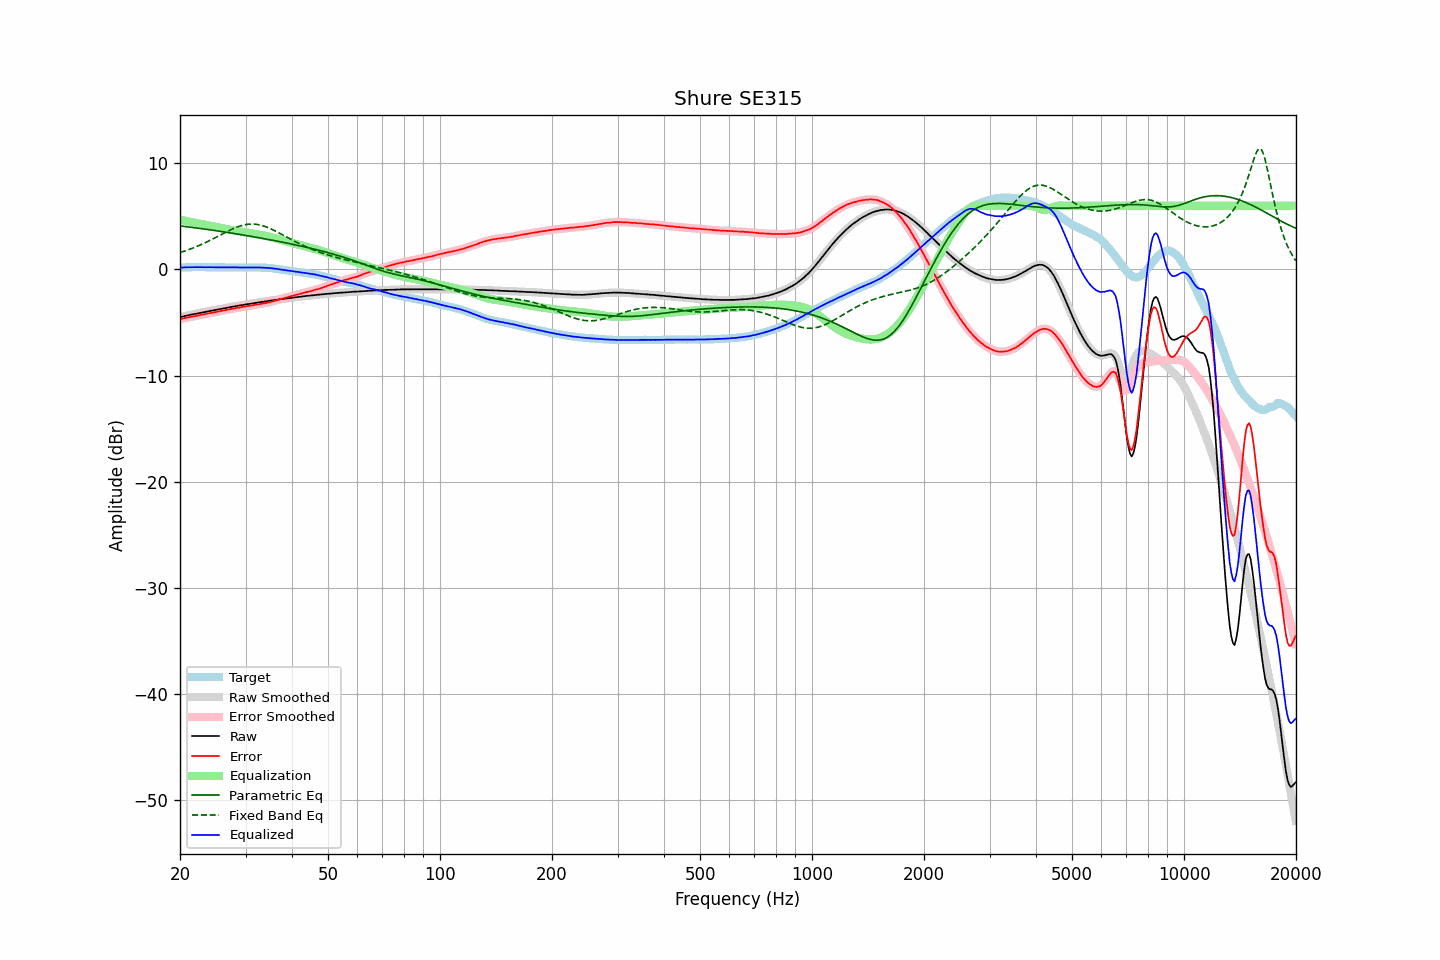

Values plotted in this chart, from the file beside it:
frequency, raw, error, smoothed, error_smoothed, equalization, parametric_eq, fixed_band_eq, equalized_raw, equalized_smoothed, target
20.00, -4.50, -4.68, -4.50, -4.68, 4.68, 4.10, 1.59, 0.18, 0.18, 0.19
20.20, -4.47, -4.65, -4.46, -4.65, 4.65, 4.08, 1.64, 0.18, 0.19, 0.19
20.40, -4.43, -4.62, -4.43, -4.62, 4.62, 4.06, 1.69, 0.19, 0.19, 0.19
20.61, -4.39, -4.58, -4.39, -4.58, 4.58, 4.05, 1.74, 0.20, 0.20, 0.19
20.81, -4.36, -4.55, -4.35, -4.55, 4.55, 4.03, 1.79, 0.20, 0.20, 0.19
21.02, -4.32, -4.51, -4.32, -4.52, 4.52, 4.01, 1.84, 0.21, 0.20, 0.19
21.23, -4.29, -4.49, -4.29, -4.49, 4.49, 3.99, 1.90, 0.21, 0.20, 0.20
21.44, -4.26, -4.47, -4.25, -4.46, 4.46, 3.97, 1.96, 0.21, 0.21, 0.21
21.66, -4.23, -4.44, -4.22, -4.44, 4.43, 3.95, 2.01, 0.20, 0.21, 0.21
21.87, -4.19, -4.41, -4.19, -4.41, 4.40, 3.93, 2.07, 0.22, 0.21, 0.22
22.09, -4.16, -4.37, -4.16, -4.37, 4.37, 3.91, 2.14, 0.22, 0.22, 0.21
22.31, -4.13, -4.35, -4.13, -4.34, 4.34, 3.89, 2.20, 0.22, 0.22, 0.22
22.54, -4.10, -4.31, -4.10, -4.31, 4.31, 3.87, 2.26, 0.22, 0.22, 0.21
22.76, -4.07, -4.28, -4.07, -4.28, 4.28, 3.85, 2.33, 0.22, 0.22, 0.22
22.99, -4.04, -4.25, -4.04, -4.25, 4.25, 3.83, 2.40, 0.21, 0.21, 0.22
23.22, -4.02, -4.22, -4.01, -4.22, 4.22, 3.81, 2.47, 0.21, 0.21, 0.21
23.45, -3.99, -4.19, -3.99, -4.19, 4.19, 3.79, 2.54, 0.21, 0.21, 0.21
23.69, -3.96, -4.16, -3.96, -4.16, 4.17, 3.77, 2.62, 0.21, 0.21, 0.21
23.92, -3.93, -4.13, -3.93, -4.13, 4.14, 3.75, 2.69, 0.21, 0.21, 0.20
24.16, -3.90, -4.10, -3.90, -4.11, 4.11, 3.72, 2.77, 0.21, 0.21, 0.20
24.40, -3.88, -4.09, -3.87, -4.08, 4.08, 3.70, 2.84, 0.20, 0.21, 0.21
24.65, -3.85, -4.06, -3.85, -4.06, 4.05, 3.68, 2.92, 0.20, 0.20, 0.21
24.89, -3.82, -4.03, -3.82, -4.03, 4.02, 3.66, 3.00, 0.20, 0.20, 0.21
25.14, -3.79, -3.99, -3.79, -3.99, 3.99, 3.64, 3.08, 0.21, 0.21, 0.20
25.39, -3.76, -3.96, -3.76, -3.96, 3.96, 3.61, 3.16, 0.21, 0.20, 0.20
25.65, -3.73, -3.92, -3.73, -3.92, 3.93, 3.59, 3.24, 0.20, 0.20, 0.20
25.91, -3.70, -3.89, -3.70, -3.90, 3.90, 3.57, 3.32, 0.20, 0.20, 0.20
26.16, -3.67, -3.87, -3.67, -3.87, 3.86, 3.54, 3.39, 0.20, 0.20, 0.21
26.43, -3.64, -3.84, -3.64, -3.84, 3.83, 3.52, 3.47, 0.20, 0.20, 0.21
26.69, -3.61, -3.80, -3.61, -3.80, 3.80, 3.50, 3.55, 0.20, 0.20, 0.19
26.96, -3.58, -3.77, -3.58, -3.77, 3.77, 3.47, 3.63, 0.20, 0.20, 0.19
27.23, -3.55, -3.74, -3.55, -3.74, 3.75, 3.45, 3.70, 0.20, 0.20, 0.19
27.50, -3.53, -3.72, -3.52, -3.72, 3.72, 3.43, 3.77, 0.19, 0.19, 0.19
27.77, -3.50, -3.69, -3.50, -3.69, 3.69, 3.40, 3.84, 0.19, 0.19, 0.20
28.05, -3.47, -3.66, -3.47, -3.66, 3.66, 3.38, 3.90, 0.19, 0.19, 0.20
28.33, -3.45, -3.63, -3.44, -3.63, 3.63, 3.35, 3.96, 0.19, 0.19, 0.19
28.62, -3.42, -3.60, -3.42, -3.61, 3.61, 3.33, 4.02, 0.19, 0.19, 0.18
28.90, -3.40, -3.59, -3.39, -3.58, 3.58, 3.30, 4.07, 0.18, 0.19, 0.19
29.19, -3.37, -3.56, -3.37, -3.55, 3.55, 3.28, 4.12, 0.19, 0.19, 0.19
29.48, -3.35, -3.53, -3.34, -3.53, 3.53, 3.25, 4.16, 0.18, 0.18, 0.18
29.78, -3.32, -3.49, -3.32, -3.50, 3.50, 3.23, 4.20, 0.18, 0.18, 0.18
30.08, -3.30, -3.48, -3.29, -3.47, 3.48, 3.20, 4.22, 0.18, 0.18, 0.19
30.38, -3.27, -3.44, -3.27, -3.45, 3.45, 3.17, 4.25, 0.18, 0.18, 0.17
30.68, -3.25, -3.43, -3.25, -3.43, 3.43, 3.15, 4.26, 0.18, 0.18, 0.18
30.99, -3.23, -3.41, -3.22, -3.40, 3.40, 3.12, 4.27, 0.17, 0.18, 0.18
31.30, -3.20, -3.37, -3.20, -3.38, 3.38, 3.10, 4.27, 0.18, 0.18, 0.18
31.61, -3.18, -3.36, -3.17, -3.35, 3.35, 3.07, 4.27, 0.18, 0.18, 0.19
31.93, -3.15, -3.32, -3.15, -3.33, 3.33, 3.04, 4.25, 0.18, 0.18, 0.17
32.24, -3.13, -3.31, -3.12, -3.30, 3.30, 3.01, 4.24, 0.18, 0.18, 0.18
32.57, -3.10, -3.27, -3.10, -3.28, 3.28, 2.99, 4.21, 0.18, 0.18, 0.18
32.89, -3.08, -3.25, -3.08, -3.25, 3.25, 2.96, 4.18, 0.18, 0.18, 0.18
33.22, -3.06, -3.23, -3.05, -3.23, 3.23, 2.93, 4.13, 0.17, 0.17, 0.17
33.55, -3.04, -3.21, -3.03, -3.20, 3.20, 2.90, 4.09, 0.16, 0.16, 0.17
33.89, -3.01, -3.17, -3.01, -3.17, 3.17, 2.88, 4.04, 0.16, 0.16, 0.17
34.23, -2.99, -3.14, -2.98, -3.14, 3.14, 2.85, 3.98, 0.15, 0.15, 0.15
34.57, -2.96, -3.10, -2.96, -3.10, 3.10, 2.82, 3.92, 0.15, 0.15, 0.14
34.92, -2.94, -3.06, -2.94, -3.07, 3.07, 2.79, 3.86, 0.13, 0.13, 0.13
35.27, -2.92, -3.04, -2.92, -3.03, 3.03, 2.76, 3.79, 0.11, 0.11, 0.12
35.62, -2.90, -2.99, -2.90, -2.99, 2.99, 2.73, 3.72, 0.09, 0.09, 0.09
35.97, -2.88, -2.95, -2.88, -2.95, 2.95, 2.70, 3.64, 0.07, 0.07, 0.08
... 635 more rows
